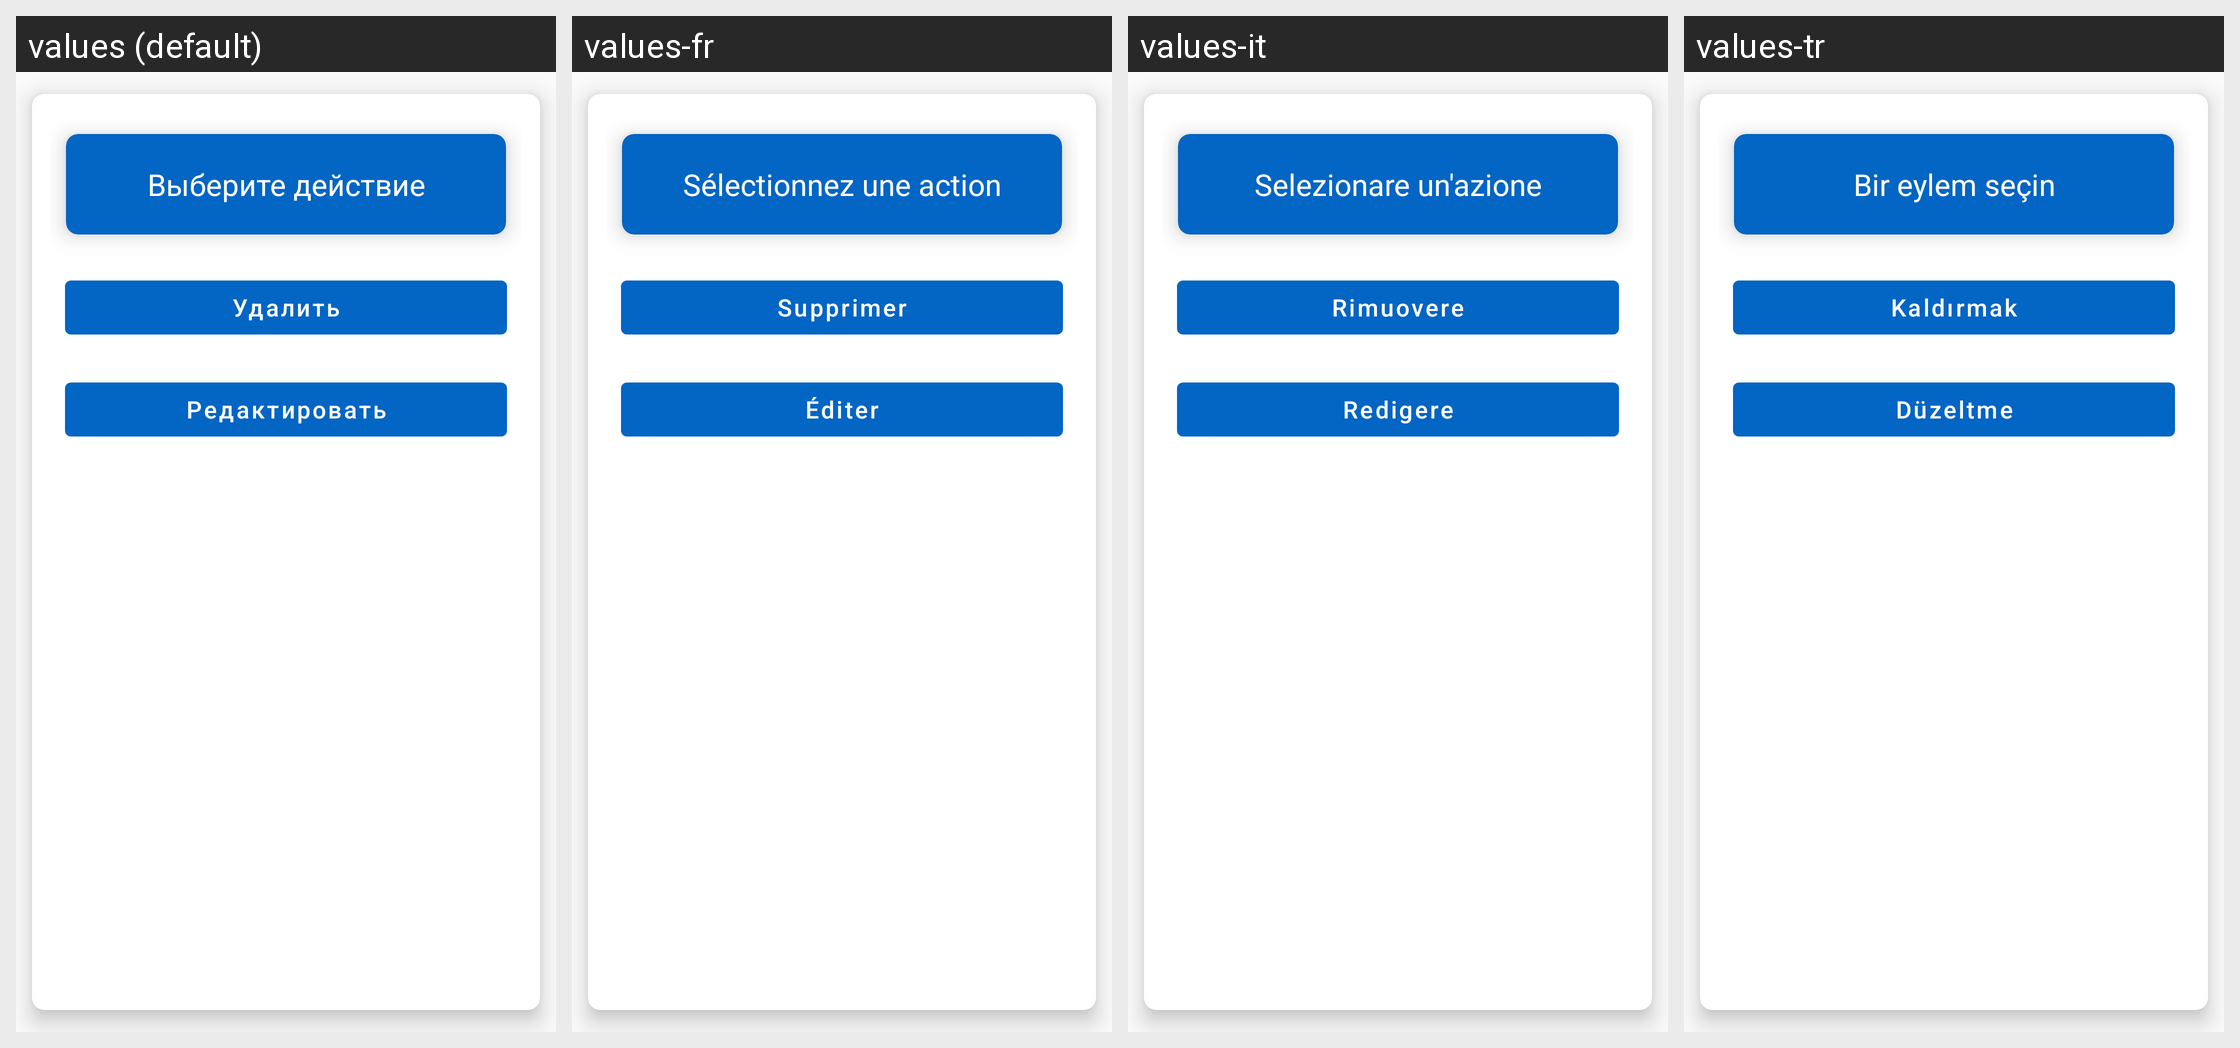

Here is an Android app screen in its default locale and in the app's own translations. Write out the translated-string differences for the strings that appear on this screen.
Android screen res/layout/long_click_dialog.xml rendered under 4 locales, left to right: values (default), values-fr, values-it, values-tr. Device: Nexus 5 (rendered at 1080×1920; each locale shown at half size, 540×960, under a caption strip naming it); theme AppTheme.
Other locales in the repository, not shown: values-be, values-de, values-en, values-es, values-hi, values-ja, values-kk, values-ko, values-ky, values-pt, values-uk, values-uz, values-zh.
Strings drawn on this screen, with the default value and each locale's value (text and hints the layout hard-codes, and strings that could not be matched under every locale, appear in the picture but are not listed):

choose_action
  values: Выберите действие
  values-fr: Sélectionnez une action
  values-it: Selezionare un'azione
  values-tr: Bir eylem seçin

to_delete
  values: Удалить
  values-fr: Supprimer
  values-it: Rimuovere
  values-tr: Kaldırmak

edit
  values: Редактировать
  values-fr: Éditer
  values-it: Redigere
  values-tr: Düzeltme
